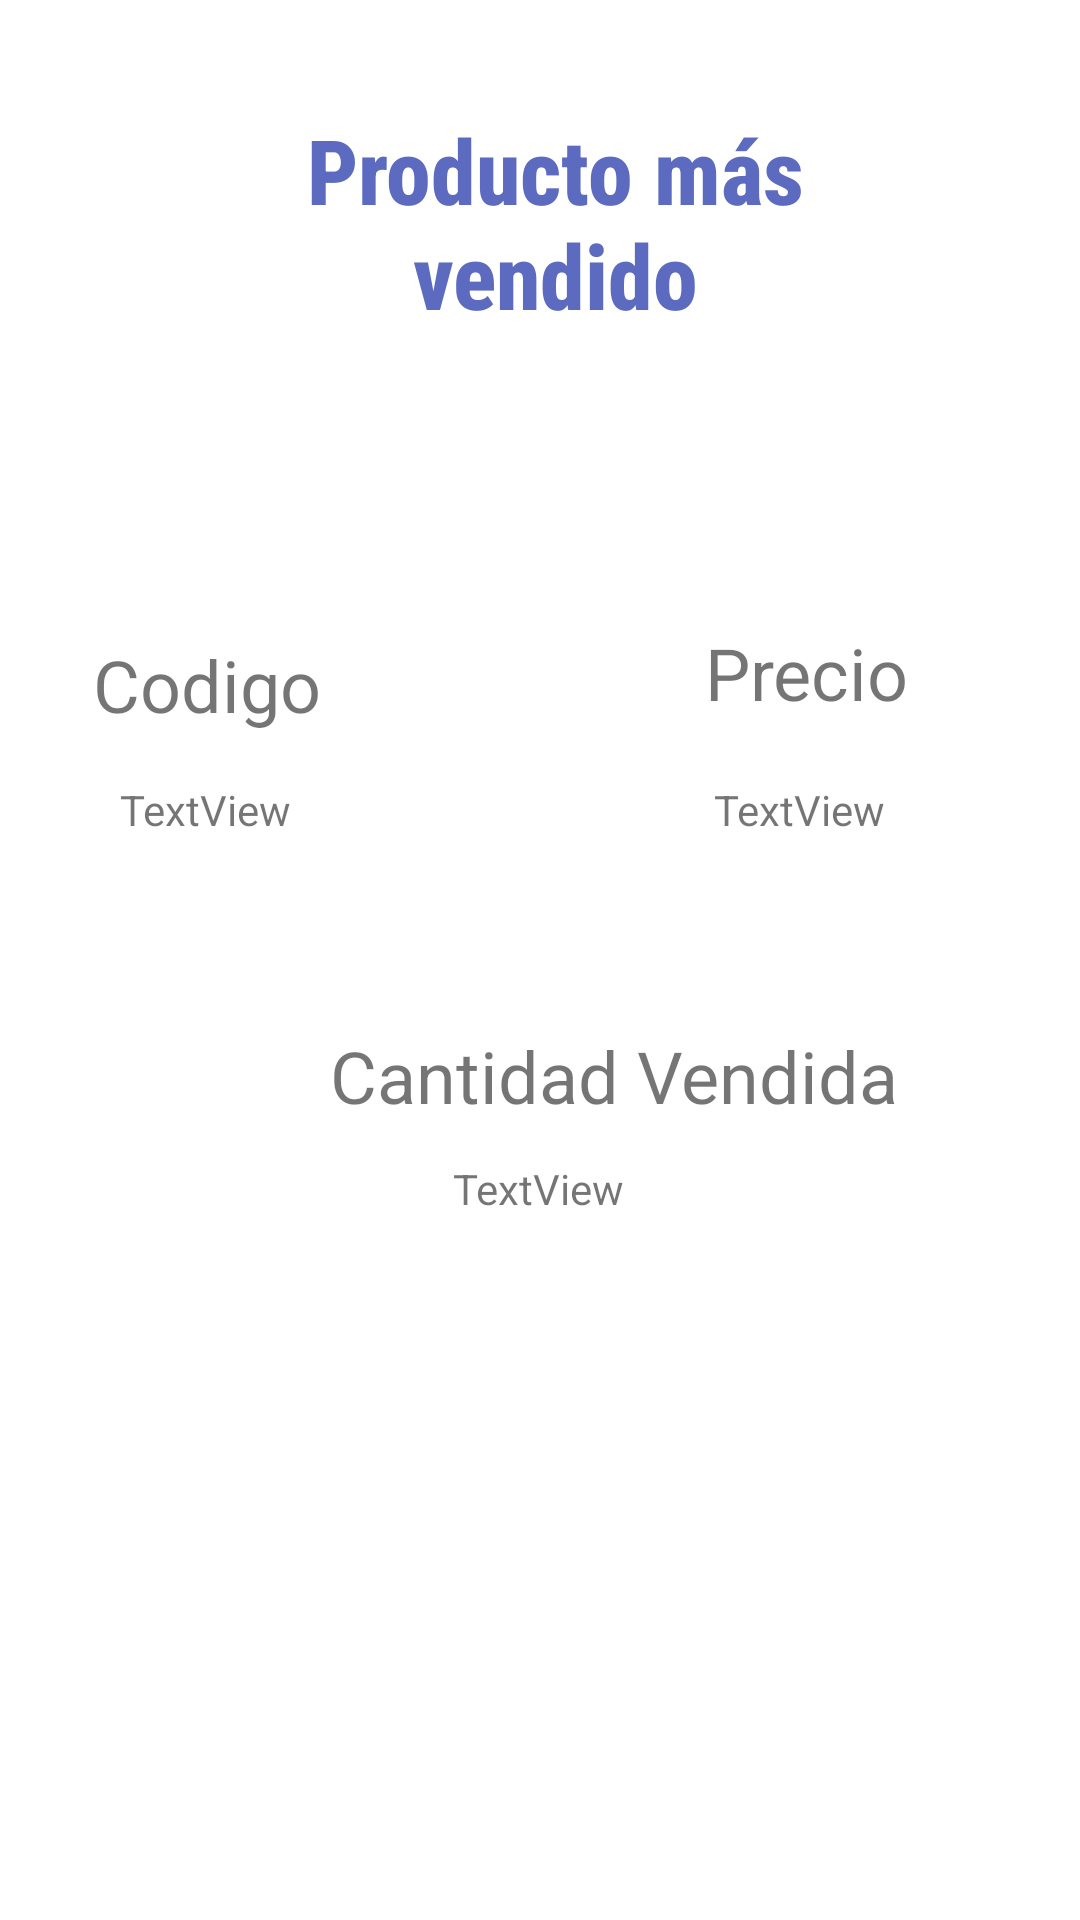

Reconstruct the res/layout file that produces this screen, plus the resources it refers to.
<!-- AndroidManifest.xml: application theme Theme.ProyectoSQLite -->
<!-- res/layout/informe_producto_mas_vendido.xml -->
<?xml version="1.0" encoding="utf-8"?>
<androidx.constraintlayout.widget.ConstraintLayout xmlns:android="http://schemas.android.com/apk/res/android"
    xmlns:app="http://schemas.android.com/apk/res-auto"
    xmlns:tools="http://schemas.android.com/tools"
    android:layout_width="match_parent"
    android:layout_height="match_parent">

    <TextView
        android:id="@+id/textView19"
        android:layout_width="0dp"
        android:layout_height="77dp"
        android:layout_marginStart="17dp"
        android:layout_marginLeft="17dp"
        android:layout_marginTop="48dp"
        android:layout_marginEnd="17dp"
        android:layout_marginRight="17dp"
        android:layout_marginBottom="34dp"
        android:fontFamily="sans-serif-condensed-medium"
        android:gravity="center"
        android:paddingLeft="40dp"
        android:paddingRight="30dp"
        android:text="Producto más vendido"
        android:textAllCaps="false"
        android:textAppearance="@style/TextAppearance.AppCompat.Display4"
        android:textColor="#5C6BC0"
        android:textSize="30sp"
        android:textStyle="bold"
        app:layout_constraintBottom_toTopOf="@+id/informe_txt_producto"
        app:layout_constraintEnd_toEndOf="parent"
        app:layout_constraintStart_toStartOf="parent"
        app:layout_constraintTop_toTopOf="parent" />

    <TextView
        android:id="@+id/informe_txt_producto"
        android:layout_width="352dp"
        android:layout_height="62dp"
        android:layout_marginBottom="16dp"
        android:gravity="center"
        android:paddingLeft="90dp"
        android:textSize="34sp"
        app:layout_constraintBottom_toTopOf="@+id/textView7"
        tools:layout_editor_absoluteX="29dp" />

    <TextView
        android:id="@+id/informe_txt_codigo"
        android:layout_width="wrap_content"
        android:layout_height="wrap_content"
        android:layout_marginStart="9dp"
        android:layout_marginLeft="9dp"
        android:layout_marginTop="16dp"
        android:text="TextView"
        app:layout_constraintStart_toStartOf="@+id/textView7"
        app:layout_constraintTop_toBottomOf="@+id/textView7" />

    <TextView
        android:id="@+id/textView10"
        android:layout_width="wrap_content"
        android:layout_height="wrap_content"
        android:layout_marginTop="12dp"
        android:layout_marginEnd="57dp"
        android:layout_marginRight="57dp"
        android:text="Precio"
        android:textSize="24sp"
        app:layout_constraintEnd_toEndOf="parent"
        app:layout_constraintTop_toBottomOf="@+id/informe_txt_producto" />

    <TextView
        android:id="@+id/informe_txt_precio"
        android:layout_width="wrap_content"
        android:layout_height="wrap_content"
        android:layout_marginTop="20dp"
        android:layout_marginEnd="8dp"
        android:layout_marginRight="8dp"
        android:text="TextView"
        app:layout_constraintEnd_toEndOf="@+id/textView10"
        app:layout_constraintTop_toBottomOf="@+id/textView10" />

    <TextView
        android:id="@+id/informe_txt_cantidad"
        android:layout_width="wrap_content"
        android:layout_height="wrap_content"
        android:layout_marginTop="12dp"
        android:text="TextView"
        app:layout_constraintEnd_toEndOf="parent"
        app:layout_constraintHorizontal_bias="0.498"
        app:layout_constraintStart_toStartOf="parent"
        app:layout_constraintTop_toBottomOf="@+id/textView17" />

    <TextView
        android:id="@+id/textView17"
        android:layout_width="wrap_content"
        android:layout_height="wrap_content"
        android:layout_marginStart="13dp"
        android:layout_marginLeft="13dp"
        android:layout_marginTop="63dp"
        android:text="Cantidad Vendida"
        android:textSize="24sp"
        app:layout_constraintStart_toEndOf="@+id/informe_txt_codigo"
        app:layout_constraintTop_toBottomOf="@+id/informe_txt_precio" />

    <TextView
        android:id="@+id/textView7"
        android:layout_width="wrap_content"
        android:layout_height="wrap_content"
        android:layout_marginStart="31dp"
        android:layout_marginLeft="31dp"
        android:layout_marginTop="212dp"
        android:text="Codigo"
        android:textSize="24sp"
        app:layout_constraintStart_toStartOf="parent"
        app:layout_constraintTop_toTopOf="parent" />

</androidx.constraintlayout.widget.ConstraintLayout>
<!-- resources referenced by this layout -->
<resources>
  <style name="Theme.ProyectoSQLite" parent="Theme.MaterialComponents.DayNight.NoActionBar">
          
          <item name="colorPrimary">@color/purple_500</item>
          <item name="colorPrimaryVariant">@color/purple_700</item>
          <item name="colorOnPrimary">@color/white</item>
          
          <item name="colorSecondary">@color/teal_200</item>
          <item name="colorSecondaryVariant">@color/teal_700</item>
          <item name="colorOnSecondary">@color/black</item>
          
          <item name="android:statusBarColor" tools:targetApi="l">?attr/colorPrimaryVariant</item>
          
      </style>
  <!-- not gathered from this repository: default colours our renderer supplied (Android Studio template values) -->
  <color name="purple_500">#FF6200EE</color>
  <color name="purple_700">#FF3700B3</color>
  <color name="teal_200">#FF03DAC5</color>
  <color name="teal_700">#FF018786</color>
  <color name="black">#FF000000</color>
  <color name="white">#FFFFFFFF</color>
</resources>
